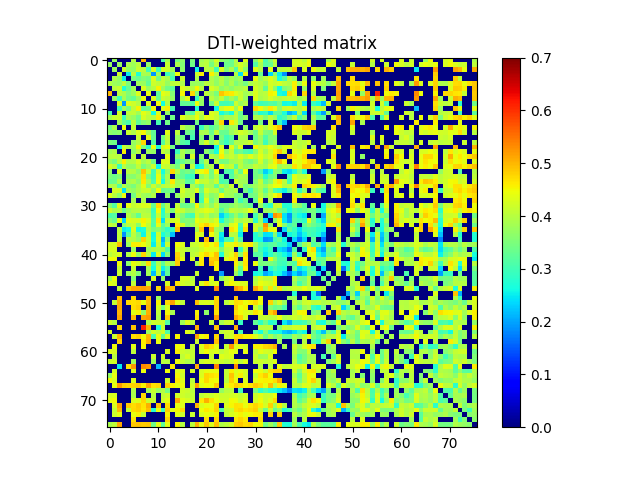

The data file committed next to this chart (first rows):
0.000000000000000000e+00, 3.735412534206872803e-01, 0.000000000000000000e+00, 0.000000000000000000e+00, 0.000000000000000000e+00, 3.988779446128777884e-01, 0.000000000000000000e+00, 4.968736513575283120e-01, 0.000000000000000000e+00, 0.000000000000000000e+00, 0.000000000000000000e+00, 3.072491586208344061e-01, 3.877108872243757998e-01, 0.000000000000000000e+00, 3.469975594263303154e-01, 3.653243118900922903e-01, 0.000000000000000000e+00, 3.495374821296606260e-01, 0.000000000000000000e+00, 3.844431484827867118e-01, 4.009429851771830200e-01, 3.693992211660558911e-01, 4.249981132920440108e-01, 3.679890065641118757e-01
3.735412534206872803e-01, 0.000000000000000000e+00, 3.752042023979174079e-01, 0.000000000000000000e+00, 3.925366334420324899e-01, 3.786748631079103755e-01, 4.028100708074339731e-01, 0.000000000000000000e+00, 3.743026775961991182e-01, 0.000000000000000000e+00, 0.000000000000000000e+00, 0.000000000000000000e+00, 4.135987376636452995e-01, 0.000000000000000000e+00, 3.913770658528237800e-01, 3.579447769739387830e-01, 0.000000000000000000e+00, 3.394350154775833128e-01, 0.000000000000000000e+00, 3.950532672172574200e-01, 4.044255220058097233e-01, 3.468289144463982954e-01, 4.027458659226231252e-01, 0.000000000000000000e+00
0.000000000000000000e+00, 3.752042023979174079e-01, 0.000000000000000000e+00, 4.196057329885430898e-01, 3.738315170802878895e-01, 3.715950652615567784e-01, 4.137684342751873912e-01, 4.046854132185283004e-01, 2.988667881665558190e-01, 4.274495998567078847e-01, 2.997431007521533242e-01, 4.252835736733784899e-01, 4.202636375985738248e-01, 3.792074102244684108e-01, 0.000000000000000000e+00, 3.655940965195557113e-01, 0.000000000000000000e+00, 0.000000000000000000e+00, 2.593139511828326804e-01, 0.000000000000000000e+00, 4.010483262235066126e-01, 4.001737997292530991e-01, 2.956683716680674756e-01, 4.318685085043770244e-01
0.000000000000000000e+00, 0.000000000000000000e+00, 4.196057329885430898e-01, 0.000000000000000000e+00, 2.521598785409183141e-01, 4.031427020895976820e-01, 2.729315895867430730e-01, 3.904743104383903152e-01, 3.882534719302682125e-01, 1.934428364038467130e-01, 3.855300008990268923e-01, 0.000000000000000000e+00, 2.959584395945534241e-01, 3.313521454485499063e-01, 4.477426807534364839e-01, 0.000000000000000000e+00, 0.000000000000000000e+00, 0.000000000000000000e+00, 4.180516484436497260e-01, 4.571673452832715201e-01, 0.000000000000000000e+00, 4.593660515100991826e-01, 4.012201440183491008e-01, 0.000000000000000000e+00
0.000000000000000000e+00, 3.925366334420324899e-01, 3.738315170802878895e-01, 2.521598785409183141e-01, 0.000000000000000000e+00, 3.497318578279002832e-01, 3.328963953258067821e-01, 3.548691386179199103e-01, 3.441213316706657754e-01, 4.299987197801981020e-01, 3.457256896460996209e-01, 4.086750887357928907e-01, 3.862083919363890061e-01, 3.089533683134241260e-01, 0.000000000000000000e+00, 4.151754805227498846e-01, 0.000000000000000000e+00, 0.000000000000000000e+00, 3.916555475346105153e-01, 0.000000000000000000e+00, 0.000000000000000000e+00, 3.963899710250198272e-01, 3.708749564455242065e-01, 3.998049515735109805e-01
3.988779446128777884e-01, 3.786748631079103755e-01, 3.715950652615567784e-01, 4.031427020895976820e-01, 3.497318578279002832e-01, 0.000000000000000000e+00, 3.824760093302322916e-01, 3.758405684592087126e-01, 3.292429333719539275e-01, 4.186884499145295813e-01, 4.054954951245702266e-01, 4.080285294090539860e-01, 3.723968982382209192e-01, 4.028211691132175809e-01, 4.123413726586597217e-01, 3.918738816730839014e-01, 0.000000000000000000e+00, 3.721214334133113866e-01, 3.780586481012002120e-01, 3.664421166059099733e-01, 4.044853142289515091e-01, 3.978350126136612763e-01, 3.683413151652124018e-01, 3.978201627054935852e-01
0.000000000000000000e+00, 4.028100708074339731e-01, 4.137684342751873912e-01, 2.729315895867430730e-01, 3.328963953258067821e-01, 3.824760093302322916e-01, 0.000000000000000000e+00, 4.307333678016201928e-01, 3.773131000364798870e-01, 3.988650028635001843e-01, 4.559408004356063082e-01, 3.789837479079368743e-01, 3.412816071411389762e-01, 3.269395827759346007e-01, 0.000000000000000000e+00, 4.302943031190389900e-01, 4.137075962670409002e-01, 3.972131762363690921e-01, 4.514214044809590209e-01, 4.004263143515117140e-01, 0.000000000000000000e+00, 4.281587135232490238e-01, 4.078989684085341239e-01, 3.657384099720891735e-01
4.968736513575283120e-01, 0.000000000000000000e+00, 4.046854132185283004e-01, 3.904743104383903152e-01, 3.548691386179199103e-01, 3.758405684592087126e-01, 4.307333678016201928e-01, 0.000000000000000000e+00, 4.456529791644668892e-01, 0.000000000000000000e+00, 3.306831871759423058e-01, 4.394643215660262170e-01, 4.264042278049722245e-01, 3.564187717766161834e-01, 0.000000000000000000e+00, 4.530416597986821059e-01, 0.000000000000000000e+00, 4.748230495728646972e-01, 3.564064380056696235e-01, 0.000000000000000000e+00, 4.066144635604763136e-01, 3.834345232310327201e-01, 3.497908366957436233e-01, 4.912080477773702047e-01
0.000000000000000000e+00, 3.743026775961991182e-01, 2.988667881665558190e-01, 3.882534719302682125e-01, 3.441213316706657754e-01, 3.292429333719539275e-01, 3.773131000364798870e-01, 4.456529791644668892e-01, 0.000000000000000000e+00, 4.345414230308254910e-01, 3.374143093546254080e-01, 4.148087836164344178e-01, 4.041010041409976994e-01, 3.711900429965174775e-01, 0.000000000000000000e+00, 3.869919048704156816e-01, 4.368693042029743734e-01, 0.000000000000000000e+00, 2.851816120506794894e-01, 3.778891742151164190e-01, 0.000000000000000000e+00, 4.025916077356743727e-01, 3.770825611473823114e-01, 4.118500476208827865e-01
0.000000000000000000e+00, 0.000000000000000000e+00, 4.274495998567078847e-01, 1.934428364038467130e-01, 4.299987197801981020e-01, 4.186884499145295813e-01, 3.988650028635001843e-01, 0.000000000000000000e+00, 4.345414230308254910e-01, 0.000000000000000000e+00, 4.509551936669434213e-01, 2.642557046019243794e-01, 3.979506160695033823e-01, 0.000000000000000000e+00, 0.000000000000000000e+00, 3.303358910779168878e-01, 3.308077685774595822e-01, 3.150180055308621219e-01, 4.456091978375658069e-01, 3.693752113663675840e-01, 0.000000000000000000e+00, 3.440770630480272096e-01, 4.134301468861305007e-01, 3.010586066863338850e-01
0.000000000000000000e+00, 0.000000000000000000e+00, 2.997431007521533242e-01, 3.855300008990268923e-01, 3.457256896460996209e-01, 4.054954951245702266e-01, 4.559408004356063082e-01, 3.306831871759423058e-01, 3.374143093546254080e-01, 4.509551936669434213e-01, 0.000000000000000000e+00, 4.331911532299418943e-01, 4.567845066611184168e-01, 3.041820317460495193e-01, 0.000000000000000000e+00, 0.000000000000000000e+00, 0.000000000000000000e+00, 0.000000000000000000e+00, 2.708266705010055064e-01, 0.000000000000000000e+00, 0.000000000000000000e+00, 0.000000000000000000e+00, 2.582476155177622079e-01, 4.209572213877806890e-01
3.072491586208344061e-01, 0.000000000000000000e+00, 4.252835736733784899e-01, 0.000000000000000000e+00, 4.086750887357928907e-01, 4.080285294090539860e-01, 3.789837479079368743e-01, 4.394643215660262170e-01, 4.148087836164344178e-01, 2.642557046019243794e-01, 4.331911532299418943e-01, 0.000000000000000000e+00, 3.694461689436828178e-01, 0.000000000000000000e+00, 0.000000000000000000e+00, 0.000000000000000000e+00, 3.423700739109775126e-01, 3.217770006829639984e-01, 4.291549061078738792e-01, 4.079871177673339844e-01, 0.000000000000000000e+00, 4.293133758580793269e-01, 4.181228336961135272e-01, 2.649616135972144848e-01
3.877108872243757998e-01, 4.135987376636452995e-01, 4.202636375985738248e-01, 2.959584395945534241e-01, 3.862083919363890061e-01, 3.723968982382209192e-01, 3.412816071411389762e-01, 4.264042278049722245e-01, 4.041010041409976994e-01, 3.979506160695033823e-01, 4.567845066611184168e-01, 3.694461689436828178e-01, 0.000000000000000000e+00, 3.405266615318935930e-01, 0.000000000000000000e+00, 4.369822557403162944e-01, 4.128655478916999910e-01, 4.041546705370253068e-01, 4.457803478974227129e-01, 3.936863711521579878e-01, 4.417069914441600909e-01, 4.304315786653171161e-01, 4.112163358807836011e-01, 3.651748857418383731e-01
0.000000000000000000e+00, 0.000000000000000000e+00, 3.792074102244684108e-01, 3.313521454485499063e-01, 3.089533683134241260e-01, 4.028211691132175809e-01, 3.269395827759346007e-01, 3.564187717766161834e-01, 3.711900429965174775e-01, 0.000000000000000000e+00, 3.041820317460495193e-01, 0.000000000000000000e+00, 3.405266615318935930e-01, 0.000000000000000000e+00, 0.000000000000000000e+00, 0.000000000000000000e+00, 0.000000000000000000e+00, 0.000000000000000000e+00, 3.442698327292810778e-01, 0.000000000000000000e+00, 0.000000000000000000e+00, 0.000000000000000000e+00, 3.738748765800558038e-01, 4.766586230506795752e-01
3.469975594263303154e-01, 3.913770658528237800e-01, 0.000000000000000000e+00, 4.477426807534364839e-01, 0.000000000000000000e+00, 4.123413726586597217e-01, 0.000000000000000000e+00, 0.000000000000000000e+00, 0.000000000000000000e+00, 0.000000000000000000e+00, 0.000000000000000000e+00, 0.000000000000000000e+00, 0.000000000000000000e+00, 0.000000000000000000e+00, 0.000000000000000000e+00, 4.050546085311406141e-01, 3.730191570882542274e-01, 3.715280892966065784e-01, 0.000000000000000000e+00, 2.952413598702119946e-01, 3.586111951539808773e-01, 3.193817162635684270e-01, 3.442202323201781211e-01, 3.972764141124798254e-01
3.653243118900922903e-01, 3.579447769739387830e-01, 3.655940965195557113e-01, 0.000000000000000000e+00, 4.151754805227498846e-01, 3.918738816730839014e-01, 4.302943031190389900e-01, 4.530416597986821059e-01, 3.869919048704156816e-01, 3.303358910779168878e-01, 0.000000000000000000e+00, 0.000000000000000000e+00, 4.369822557403162944e-01, 0.000000000000000000e+00, 4.050546085311406141e-01, 0.000000000000000000e+00, 3.413013507405486813e-01, 3.190829908890250866e-01, 0.000000000000000000e+00, 3.900988769948680046e-01, 3.900432245541016196e-01, 3.357814970912754160e-01, 4.087059148549829213e-01, 3.344170862472594097e-01
0.000000000000000000e+00, 0.000000000000000000e+00, 0.000000000000000000e+00, 0.000000000000000000e+00, 0.000000000000000000e+00, 0.000000000000000000e+00, 4.137075962670409002e-01, 0.000000000000000000e+00, 4.368693042029743734e-01, 3.308077685774595822e-01, 0.000000000000000000e+00, 3.423700739109775126e-01, 4.128655478916999910e-01, 0.000000000000000000e+00, 3.730191570882542274e-01, 3.413013507405486813e-01, 0.000000000000000000e+00, 3.035464583127697735e-01, 0.000000000000000000e+00, 3.600942829159214931e-01, 0.000000000000000000e+00, 3.581824424549857055e-01, 0.000000000000000000e+00, 3.490370030822945169e-01
3.495374821296606260e-01, 3.394350154775833128e-01, 0.000000000000000000e+00, 0.000000000000000000e+00, 0.000000000000000000e+00, 3.721214334133113866e-01, 3.972131762363690921e-01, 4.748230495728646972e-01, 0.000000000000000000e+00, 3.150180055308621219e-01, 0.000000000000000000e+00, 3.217770006829639984e-01, 4.041546705370253068e-01, 0.000000000000000000e+00, 3.715280892966065784e-01, 3.190829908890250866e-01, 3.035464583127697735e-01, 0.000000000000000000e+00, 0.000000000000000000e+00, 3.798539088350305071e-01, 4.245958536184489818e-01, 3.655113605270707833e-01, 4.093621296137157084e-01, 3.282135673262279174e-01
0.000000000000000000e+00, 0.000000000000000000e+00, 2.593139511828326804e-01, 4.180516484436497260e-01, 3.916555475346105153e-01, 3.780586481012002120e-01, 4.514214044809590209e-01, 3.564064380056696235e-01, 2.851816120506794894e-01, 4.456091978375658069e-01, 2.708266705010055064e-01, 4.291549061078738792e-01, 4.457803478974227129e-01, 3.442698327292810778e-01, 0.000000000000000000e+00, 0.000000000000000000e+00, 0.000000000000000000e+00, 0.000000000000000000e+00, 0.000000000000000000e+00, 0.000000000000000000e+00, 0.000000000000000000e+00, 0.000000000000000000e+00, 2.593592958187426190e-01, 4.240849156937470110e-01
3.844431484827867118e-01, 3.950532672172574200e-01, 0.000000000000000000e+00, 4.571673452832715201e-01, 0.000000000000000000e+00, 3.664421166059099733e-01, 4.004263143515117140e-01, 0.000000000000000000e+00, 3.778891742151164190e-01, 3.693752113663675840e-01, 0.000000000000000000e+00, 4.079871177673339844e-01, 3.936863711521579878e-01, 0.000000000000000000e+00, 2.952413598702119946e-01, 3.900988769948680046e-01, 3.600942829159214931e-01, 3.798539088350305071e-01, 0.000000000000000000e+00, 0.000000000000000000e+00, 3.649188242419104111e-01, 3.273426255930437234e-01, 2.678276275025189834e-01, 4.437524234931664036e-01
4.009429851771830200e-01, 4.044255220058097233e-01, 4.010483262235066126e-01, 0.000000000000000000e+00, 0.000000000000000000e+00, 4.044853142289515091e-01, 0.000000000000000000e+00, 4.066144635604763136e-01, 0.000000000000000000e+00, 0.000000000000000000e+00, 0.000000000000000000e+00, 0.000000000000000000e+00, 4.417069914441600909e-01, 0.000000000000000000e+00, 3.586111951539808773e-01, 3.900432245541016196e-01, 0.000000000000000000e+00, 4.245958536184489818e-01, 0.000000000000000000e+00, 3.649188242419104111e-01, 0.000000000000000000e+00, 3.979157594426966926e-01, 3.786660751565431027e-01, 4.597736964162487117e-01
3.693992211660558911e-01, 3.468289144463982954e-01, 4.001737997292530991e-01, 4.593660515100991826e-01, 3.963899710250198272e-01, 3.978350126136612763e-01, 4.281587135232490238e-01, 3.834345232310327201e-01, 4.025916077356743727e-01, 3.440770630480272096e-01, 0.000000000000000000e+00, 4.293133758580793269e-01, 4.304315786653171161e-01, 0.000000000000000000e+00, 3.193817162635684270e-01, 3.357814970912754160e-01, 3.581824424549857055e-01, 3.655113605270707833e-01, 0.000000000000000000e+00, 3.273426255930437234e-01, 3.979157594426966926e-01, 0.000000000000000000e+00, 3.976574260372097158e-01, 3.419765344244953820e-01
4.249981132920440108e-01, 4.027458659226231252e-01, 2.956683716680674756e-01, 4.012201440183491008e-01, 3.708749564455242065e-01, 3.683413151652124018e-01, 4.078989684085341239e-01, 3.497908366957436233e-01, 3.770825611473823114e-01, 4.134301468861305007e-01, 2.582476155177622079e-01, 4.181228336961135272e-01, 4.112163358807836011e-01, 3.738748765800558038e-01, 3.442202323201781211e-01, 4.087059148549829213e-01, 0.000000000000000000e+00, 4.093621296137157084e-01, 2.593592958187426190e-01, 2.678276275025189834e-01, 3.786660751565431027e-01, 3.976574260372097158e-01, 0.000000000000000000e+00, 4.465593726880642267e-01
3.679890065641118757e-01, 0.000000000000000000e+00, 4.318685085043770244e-01, 0.000000000000000000e+00, 3.998049515735109805e-01, 3.978201627054935852e-01, 3.657384099720891735e-01, 4.912080477773702047e-01, 4.118500476208827865e-01, 3.010586066863338850e-01, 4.209572213877806890e-01, 2.649616135972144848e-01, 3.651748857418383731e-01, 4.766586230506795752e-01, 3.972764141124798254e-01, 3.344170862472594097e-01, 3.490370030822945169e-01, 3.282135673262279174e-01, 4.240849156937470110e-01, 4.437524234931664036e-01, 4.597736964162487117e-01, 3.419765344244953820e-01, 4.465593726880642267e-01, 0.000000000000000000e+00
3.510617942596074847e-01, 3.374676018586796888e-01, 3.540359240578004885e-01, 0.000000000000000000e+00, 3.653871336815204818e-01, 3.588783009531181789e-01, 3.829364458706033814e-01, 4.677216700245421244e-01, 3.551167757807601189e-01, 3.011129540887799161e-01, 4.418878193100865270e-01, 3.023208145798900737e-01, 3.899372458415393261e-01, 0.000000000000000000e+00, 3.521325067330188241e-01, 3.318534342014411997e-01, 2.986830300910165992e-01, 2.948779509487761130e-01, 0.000000000000000000e+00, 3.706884436497802082e-01, 4.016314481878371923e-01, 3.497851401660574955e-01, 4.007394380625364794e-01, 3.118060151185528817e-01
3.315596036046207784e-01, 3.375140623883078894e-01, 3.912350304592984163e-01, 0.000000000000000000e+00, 3.858480051853205861e-01, 3.942304837577467191e-01, 3.654043962025583792e-01, 4.646158778857765181e-01, 3.862117397351080839e-01, 3.098845157766538239e-01, 4.439167839305260266e-01, 2.641451668138727893e-01, 3.903785305793012750e-01, 4.647860617778259984e-01, 3.808633897230536136e-01, 3.765963069910341909e-01, 3.209399003434186826e-01, 3.384666043160882154e-01, 4.380292018892623096e-01, 4.118154963826807791e-01, 4.143131867156618076e-01, 3.837863853101842193e-01, 4.152211157225441096e-01, 3.043808178348271221e-01
3.974358482002495196e-01, 3.923976804049598144e-01, 3.147539172113690276e-01, 3.967738933841555848e-01, 3.652592979957071107e-01, 3.472811875506319201e-01, 3.880152993418771179e-01, 4.341781147114858741e-01, 3.555334174338675157e-01, 4.182144933047797775e-01, 3.782628553200789168e-01, 3.998200698259344876e-01, 4.061200057980400846e-01, 4.204121143223010781e-01, 3.849120494689597938e-01, 4.016606774742554897e-01, 0.000000000000000000e+00, 3.938368489411792073e-01, 3.634317013985667866e-01, 3.230097615059713267e-01, 3.911684751191040754e-01, 3.905480648921895726e-01, 3.237625860784000276e-01, 3.987049541100715078e-01
0.000000000000000000e+00, 4.241906704235290926e-01, 4.229100657469361813e-01, 2.459982793883860042e-01, 3.851939201457175166e-01, 3.692229108971010754e-01, 3.902817654385870028e-01, 4.153965439396055115e-01, 4.183483484115531059e-01, 3.754921330012617187e-01, 4.480907234554670771e-01, 3.314430278955027842e-01, 3.406568665503513227e-01, 3.398483839976352838e-01, 0.000000000000000000e+00, 4.245859371134441118e-01, 3.940387394886242234e-01, 3.967649517756015043e-01, 4.365259146628305831e-01, 3.395914314237837850e-01, 4.268517244123168908e-01, 3.998501509077891924e-01, 4.040684602336804265e-01, 3.313535693393820925e-01
4.337096353403294136e-01, 4.000863553996830135e-01, 3.684871129031552783e-01, 4.440788030624390204e-01, 0.000000000000000000e+00, 3.421220827917034746e-01, 4.030546405005163146e-01, 3.818170715325405196e-01, 3.738006022272156725e-01, 3.956254900659608165e-01, 0.000000000000000000e+00, 0.000000000000000000e+00, 3.687100427149329063e-01, 0.000000000000000000e+00, 3.707912095015368226e-01, 4.111132581725667756e-01, 3.897659067031332136e-01, 4.029406937587928783e-01, 0.000000000000000000e+00, 3.132818239272676109e-01, 4.022837353180879760e-01, 3.586330779980758110e-01, 3.736502458570445939e-01, 4.482285949569992933e-01
0.000000000000000000e+00, 0.000000000000000000e+00, 0.000000000000000000e+00, 0.000000000000000000e+00, 0.000000000000000000e+00, 3.871443129887042200e-01, 0.000000000000000000e+00, 3.921620072256545853e-01, 0.000000000000000000e+00, 0.000000000000000000e+00, 0.000000000000000000e+00, 0.000000000000000000e+00, 0.000000000000000000e+00, 0.000000000000000000e+00, 0.000000000000000000e+00, 3.846454885094638954e-01, 0.000000000000000000e+00, 4.205540611951391061e-01, 0.000000000000000000e+00, 3.034511315384598173e-01, 4.354975218422569849e-01, 3.394144833073903245e-01, 3.823306376366668036e-01, 0.000000000000000000e+00
3.585779841708321980e-01, 3.154562325022973734e-01, 4.367556787926222817e-01, 0.000000000000000000e+00, 4.415461702665531840e-01, 4.124293674428811118e-01, 4.222997933738864007e-01, 4.297666750571402794e-01, 4.308760578097137750e-01, 3.325200588297220206e-01, 4.741070869050745817e-01, 3.334096851823947216e-01, 3.956895377446957851e-01, 0.000000000000000000e+00, 4.085161482713570158e-01, 3.371227450366932055e-01, 3.388357743782405840e-01, 3.504655740683607079e-01, 4.526731561980686935e-01, 3.629280534188408236e-01, 4.036650991641493880e-01, 3.682827317642994869e-01, 4.111491754645246188e-01, 3.437266075623052197e-01
4.189096524616741091e-01, 3.899619864477484876e-01, 3.974265600987371139e-01, 3.360062480034551879e-01, 3.774197945340621030e-01, 3.982208774454508160e-01, 4.012205975740127939e-01, 3.990693963994916271e-01, 3.902019439424834202e-01, 2.965388560671647911e-01, 4.485624503488496173e-01, 2.739067763087105201e-01, 3.991236983205880828e-01, 3.522657965407006153e-01, 4.254223390489663137e-01, 4.121977059209773198e-01, 3.788740999811918142e-01, 3.780043389616237759e-01, 4.142305228452208277e-01, 4.243730595292680152e-01, 4.384536538978540121e-01, 4.258477362195269844e-01, 3.985175341615839195e-01, 3.131727646816028221e-01
3.089521884009471253e-01, 3.186112979208077789e-01, 0.000000000000000000e+00, 0.000000000000000000e+00, 4.005491210730933171e-01, 3.743078157489163060e-01, 3.266533412694401783e-01, 4.028963054173388958e-01, 4.016522117049349250e-01, 3.042755797762726200e-01, 4.132498441203276140e-01, 2.897604538282619879e-01, 3.574608691000998872e-01, 0.000000000000000000e+00, 3.939059936221512848e-01, 3.557124681872094740e-01, 3.124391420840779143e-01, 2.973132600288355132e-01, 4.142899927934456938e-01, 3.805529577474056069e-01, 4.049491505947522274e-01, 3.689017327228039100e-01, 3.826577099047990815e-01, 2.305660054521491975e-01
3.565203796369467160e-01, 3.316526733352043732e-01, 4.393819074719382267e-01, 2.369739537674170060e-01, 4.341765101366185098e-01, 4.264814231880096895e-01, 4.245827223717675847e-01, 4.550116898923898812e-01, 4.291155042541270892e-01, 3.179990668683280730e-01, 4.633533244449459798e-01, 2.424618065956631874e-01, 4.054964833592606954e-01, 4.201362387431640255e-01, 4.326707064698481209e-01, 3.477822136807326991e-01, 3.595935244430347177e-01, 3.565481041146011942e-01, 4.446549541649543746e-01, 4.214093970966946157e-01, 4.276701612862967017e-01, 4.062632565913116833e-01, 4.316643209642854195e-01, 2.653511723764949148e-01
4.139979011400056197e-01, 3.966590872472752216e-01, 0.000000000000000000e+00, 3.618828946771222022e-01, 4.034694057840000903e-01, 4.145072435094209196e-01, 3.613992333412169855e-01, 4.463090721024863816e-01, 4.101048858476065151e-01, 3.138765398823825103e-01, 4.396166569477643060e-01, 3.207187099501109251e-01, 3.781693023781048102e-01, 0.000000000000000000e+00, 4.634203685298233233e-01, 4.262149636442447154e-01, 3.596222909011619895e-01, 3.749330703323249248e-01, 4.226389786556921102e-01, 4.615027861324934033e-01, 4.800884467947885148e-01, 4.560110265924350870e-01, 4.411831246060621270e-01, 3.652911222123385038e-01
0.000000000000000000e+00, 0.000000000000000000e+00, 3.993294325804205847e-01, 2.531726132170435961e-01, 2.648552447330743131e-01, 4.287361874028133846e-01, 2.600548232248718894e-01, 2.700254676987995928e-01, 3.952235522394790257e-01, 3.491679825847310847e-01, 3.636775081736354220e-01, 3.233242714631892056e-01, 2.870528344097494911e-01, 2.922055974190589933e-01, 4.960865748943255049e-01, 0.000000000000000000e+00, 0.000000000000000000e+00, 0.000000000000000000e+00, 3.914599921591275233e-01, 4.876877860857786184e-01, 0.000000000000000000e+00, 4.972492175516263768e-01, 3.785588199283179134e-01, 3.507259127331471271e-01
0.000000000000000000e+00, 0.000000000000000000e+00, 4.064979777781893011e-01, 1.869777787574888883e-01, 3.131183663486963864e-01, 4.061939407734265206e-01, 3.548875879247235798e-01, 2.571690906552102085e-01, 4.097201709340627107e-01, 2.604934819506313226e-01, 4.194991876534868158e-01, 2.689875317828349099e-01, 3.065788210762852017e-01, 2.193043651425503060e-01, 0.000000000000000000e+00, 0.000000000000000000e+00, 0.000000000000000000e+00, 0.000000000000000000e+00, 4.321566312017500744e-01, 4.255046964408031873e-01, 0.000000000000000000e+00, 4.503665241564426269e-01, 3.985651904595711170e-01, 2.523494006868410855e-01
0.000000000000000000e+00, 0.000000000000000000e+00, 4.088688634480748263e-01, 0.000000000000000000e+00, 4.023744643484257200e-01, 3.960416502608745115e-01, 3.718356609989886818e-01, 4.779469157727934125e-01, 4.156348069027909209e-01, 2.668746359649644129e-01, 4.290443287555265051e-01, 2.117545644292506135e-01, 3.592759722132843891e-01, 0.000000000000000000e+00, 0.000000000000000000e+00, 0.000000000000000000e+00, 0.000000000000000000e+00, 0.000000000000000000e+00, 4.363103356775939190e-01, 0.000000000000000000e+00, 4.927248314899627113e-01, 0.000000000000000000e+00, 3.878089274778107054e-01, 2.363529480319906950e-01
4.226454875188013216e-01, 4.256404392909444723e-01, 4.913710644323924792e-01, 0.000000000000000000e+00, 3.766730792122782723e-01, 4.571903038613214232e-01, 4.597238362109163923e-01, 4.455231558455565177e-01, 4.163138278836313044e-01, 2.542882129664965074e-01, 4.106320371540888026e-01, 2.383263913727909911e-01, 4.152264611658680882e-01, 0.000000000000000000e+00, 4.505872372005249038e-01, 4.317888007949718943e-01, 0.000000000000000000e+00, 4.151518480599292737e-01, 4.170678568176617862e-01, 4.334443952445262149e-01, 4.636361680684947251e-01, 4.402371382285725776e-01, 4.690066337932318197e-01, 2.751541111300929154e-01
4.262797644104575068e-01, 4.271259577791375883e-01, 0.000000000000000000e+00, 0.000000000000000000e+00, 0.000000000000000000e+00, 3.752279491054850147e-01, 0.000000000000000000e+00, 0.000000000000000000e+00, 3.789626200243166876e-01, 3.883082597003051917e-01, 3.971001302514858833e-01, 3.823675530773976150e-01, 3.127175675798273824e-01, 0.000000000000000000e+00, 4.329934548393140070e-01, 4.160554683395579767e-01, 3.947860323919620829e-01, 4.005830985597171878e-01, 3.996350910863558092e-01, 4.186945073364192194e-01, 4.400022223150442113e-01, 4.341817943265087743e-01, 4.345205958195734741e-01, 3.493208700957465274e-01
4.031731922184680905e-01, 4.203369966647543809e-01, 4.298902209842520028e-01, 0.000000000000000000e+00, 3.957252382844336780e-01, 4.430585138261151079e-01, 3.735874007149493914e-01, 4.760121800213529819e-01, 4.016769021113659743e-01, 2.494217458288235933e-01, 4.281149009094403213e-01, 2.416495220375209085e-01, 3.564886668252862933e-01, 0.000000000000000000e+00, 4.791506439352549163e-01, 4.165791683446177229e-01, 0.000000000000000000e+00, 4.058301317384909179e-01, 4.161383388241973180e-01, 4.514260282513695155e-01, 4.733609584140098248e-01, 4.549812278533342247e-01, 4.913818032600897889e-01, 2.729239529753876847e-01
4.470132621675552143e-01, 4.490720974390409737e-01, 0.000000000000000000e+00, 0.000000000000000000e+00, 0.000000000000000000e+00, 0.000000000000000000e+00, 0.000000000000000000e+00, 0.000000000000000000e+00, 0.000000000000000000e+00, 0.000000000000000000e+00, 0.000000000000000000e+00, 0.000000000000000000e+00, 0.000000000000000000e+00, 0.000000000000000000e+00, 4.862060623628836065e-01, 4.404878397344463847e-01, 0.000000000000000000e+00, 4.321545078640968152e-01, 0.000000000000000000e+00, 4.595358596824454245e-01, 0.000000000000000000e+00, 4.827820913837055916e-01, 4.842238394034398818e-01, 0.000000000000000000e+00
0.000000000000000000e+00, 0.000000000000000000e+00, 4.466606371311875878e-01, 0.000000000000000000e+00, 3.650035568593962831e-01, 4.440552470753106884e-01, 4.280871193284208065e-01, 3.936785174591800884e-01, 4.734906233430182243e-01, 2.945203428468424756e-01, 3.918334077665118209e-01, 3.227071936838146748e-01, 3.920032102492798098e-01, 3.779449921633193932e-01, 4.834812806966228838e-01, 0.000000000000000000e+00, 0.000000000000000000e+00, 0.000000000000000000e+00, 3.856246831717484724e-01, 4.633329261688176048e-01, 0.000000000000000000e+00, 4.949059658412457985e-01, 4.568294748395034799e-01, 0.000000000000000000e+00
0.000000000000000000e+00, 0.000000000000000000e+00, 4.123654954878823164e-01, 0.000000000000000000e+00, 0.000000000000000000e+00, 4.127599471384176821e-01, 0.000000000000000000e+00, 0.000000000000000000e+00, 3.858517212065705748e-01, 2.649308718164459231e-01, 4.108379580899986228e-01, 2.561361678907146944e-01, 3.203126560179980209e-01, 0.000000000000000000e+00, 0.000000000000000000e+00, 0.000000000000000000e+00, 0.000000000000000000e+00, 0.000000000000000000e+00, 0.000000000000000000e+00, 0.000000000000000000e+00, 0.000000000000000000e+00, 0.000000000000000000e+00, 4.572613147108561815e-01, 0.000000000000000000e+00
0.000000000000000000e+00, 0.000000000000000000e+00, 4.130699932575225830e-01, 0.000000000000000000e+00, 3.794127311076224141e-01, 3.987635507847711036e-01, 3.545030396698721775e-01, 0.000000000000000000e+00, 3.838220293205458766e-01, 2.183539662763125944e-01, 4.030186328898786030e-01, 1.970449655385645982e-01, 3.270644006744701238e-01, 0.000000000000000000e+00, 0.000000000000000000e+00, 0.000000000000000000e+00, 0.000000000000000000e+00, 0.000000000000000000e+00, 4.140888203331026807e-01, 0.000000000000000000e+00, 0.000000000000000000e+00, 0.000000000000000000e+00, 0.000000000000000000e+00, 1.945128779679226871e-01
3.832468741455634098e-01, 4.459186779671613921e-01, 0.000000000000000000e+00, 0.000000000000000000e+00, 0.000000000000000000e+00, 3.562941695799641262e-01, 0.000000000000000000e+00, 0.000000000000000000e+00, 0.000000000000000000e+00, 4.271499663675816238e-01, 0.000000000000000000e+00, 3.707765042781829834e-01, 0.000000000000000000e+00, 0.000000000000000000e+00, 0.000000000000000000e+00, 4.249641474165630761e-01, 4.240691363811492920e-01, 3.997170239496242172e-01, 0.000000000000000000e+00, 0.000000000000000000e+00, 0.000000000000000000e+00, 4.326716523898643807e-01, 0.000000000000000000e+00, 3.641307313234760090e-01
4.372240679553668907e-01, 4.249573920662368942e-01, 0.000000000000000000e+00, 0.000000000000000000e+00, 0.000000000000000000e+00, 4.099457201417123775e-01, 0.000000000000000000e+00, 0.000000000000000000e+00, 4.078424910428301020e-01, 0.000000000000000000e+00, 0.000000000000000000e+00, 0.000000000000000000e+00, 4.289050871849902080e-01, 0.000000000000000000e+00, 4.655460917240848984e-01, 4.233773882217679030e-01, 4.141422132032895886e-01, 4.117327200613873917e-01, 0.000000000000000000e+00, 4.249816135829532771e-01, 4.650920147335056987e-01, 4.226988544537155224e-01, 4.348679161813032157e-01, 0.000000000000000000e+00
0.000000000000000000e+00, 0.000000000000000000e+00, 4.125336694224526757e-01, 0.000000000000000000e+00, 4.945506030684376220e-01, 5.166443157216017434e-01, 5.154675320250410309e-01, 5.200293405489371246e-01, 5.131652780568261019e-01, 0.000000000000000000e+00, 4.751145706858979079e-01, 0.000000000000000000e+00, 5.075121684793665322e-01, 4.958523496582816215e-01, 0.000000000000000000e+00, 0.000000000000000000e+00, 0.000000000000000000e+00, 0.000000000000000000e+00, 4.329359927318393031e-01, 0.000000000000000000e+00, 0.000000000000000000e+00, 0.000000000000000000e+00, 5.329524058378452001e-01, 0.000000000000000000e+00
0.000000000000000000e+00, 0.000000000000000000e+00, 0.000000000000000000e+00, 0.000000000000000000e+00, 0.000000000000000000e+00, 0.000000000000000000e+00, 0.000000000000000000e+00, 0.000000000000000000e+00, 0.000000000000000000e+00, 0.000000000000000000e+00, 0.000000000000000000e+00, 0.000000000000000000e+00, 0.000000000000000000e+00, 0.000000000000000000e+00, 0.000000000000000000e+00, 0.000000000000000000e+00, 0.000000000000000000e+00, 0.000000000000000000e+00, 0.000000000000000000e+00, 0.000000000000000000e+00, 0.000000000000000000e+00, 0.000000000000000000e+00, 0.000000000000000000e+00, 0.000000000000000000e+00
0.000000000000000000e+00, 0.000000000000000000e+00, 4.914654993644778092e-01, 0.000000000000000000e+00, 0.000000000000000000e+00, 4.773724657753117273e-01, 0.000000000000000000e+00, 0.000000000000000000e+00, 4.998959564129862865e-01, 0.000000000000000000e+00, 3.813039679231101098e-01, 0.000000000000000000e+00, 0.000000000000000000e+00, 0.000000000000000000e+00, 0.000000000000000000e+00, 0.000000000000000000e+00, 0.000000000000000000e+00, 0.000000000000000000e+00, 0.000000000000000000e+00, 0.000000000000000000e+00, 0.000000000000000000e+00, 0.000000000000000000e+00, 4.791791503058526192e-01, 0.000000000000000000e+00
0.000000000000000000e+00, 4.118378718022250862e-01, 5.076991724576753739e-01, 0.000000000000000000e+00, 4.732511191890602098e-01, 4.681816863535716022e-01, 4.756955938004591156e-01, 4.429162173620165843e-01, 4.953690232126701787e-01, 0.000000000000000000e+00, 4.565124978806274769e-01, 0.000000000000000000e+00, 4.732620829764768167e-01, 5.157641697928833091e-01, 4.396042401679056133e-01, 4.047932996280050877e-01, 0.000000000000000000e+00, 0.000000000000000000e+00, 4.936995279151619176e-01, 4.259692487642223191e-01, 4.319356523710087270e-01, 4.245613735856190174e-01, 4.791233530831385812e-01, 0.000000000000000000e+00
0.000000000000000000e+00, 0.000000000000000000e+00, 5.110298131853869830e-01, 0.000000000000000000e+00, 0.000000000000000000e+00, 4.719317332965118905e-01, 4.820848053987175086e-01, 0.000000000000000000e+00, 5.029838776150779012e-01, 0.000000000000000000e+00, 4.295472020245311162e-01, 3.485485505708704745e-01, 4.295118991418255816e-01, 0.000000000000000000e+00, 0.000000000000000000e+00, 0.000000000000000000e+00, 0.000000000000000000e+00, 0.000000000000000000e+00, 0.000000000000000000e+00, 0.000000000000000000e+00, 0.000000000000000000e+00, 0.000000000000000000e+00, 4.832484797452515912e-01, 0.000000000000000000e+00
0.000000000000000000e+00, 0.000000000000000000e+00, 5.026936797432036697e-01, 0.000000000000000000e+00, 0.000000000000000000e+00, 4.364740847148899094e-01, 4.547658406666978959e-01, 3.702249683359264965e-01, 5.054326111791678233e-01, 0.000000000000000000e+00, 4.048200544972243020e-01, 0.000000000000000000e+00, 4.534925745492568994e-01, 3.898823999508829186e-01, 0.000000000000000000e+00, 0.000000000000000000e+00, 0.000000000000000000e+00, 0.000000000000000000e+00, 4.554101937929608823e-01, 0.000000000000000000e+00, 3.675507350525786254e-01, 0.000000000000000000e+00, 4.661829919995671978e-01, 0.000000000000000000e+00
0.000000000000000000e+00, 0.000000000000000000e+00, 5.137039709329699333e-01, 0.000000000000000000e+00, 0.000000000000000000e+00, 4.976656141142817846e-01, 0.000000000000000000e+00, 5.116547241706818072e-01, 5.196319497355215145e-01, 0.000000000000000000e+00, 3.927950136189776731e-01, 0.000000000000000000e+00, 4.902217535232156198e-01, 0.000000000000000000e+00, 0.000000000000000000e+00, 0.000000000000000000e+00, 0.000000000000000000e+00, 0.000000000000000000e+00, 4.682142756200572964e-01, 0.000000000000000000e+00, 0.000000000000000000e+00, 0.000000000000000000e+00, 5.201419646618126169e-01, 0.000000000000000000e+00
4.190980621339067125e-01, 3.975943985402813907e-01, 0.000000000000000000e+00, 0.000000000000000000e+00, 0.000000000000000000e+00, 0.000000000000000000e+00, 0.000000000000000000e+00, 0.000000000000000000e+00, 3.893034149448371117e-01, 4.209595408721373833e-01, 4.173757650632268779e-01, 4.170276222803913080e-01, 3.132263939348761128e-01, 0.000000000000000000e+00, 0.000000000000000000e+00, 3.824488055120158769e-01, 4.337754274055345971e-01, 4.044509309493313776e-01, 0.000000000000000000e+00, 0.000000000000000000e+00, 0.000000000000000000e+00, 4.079308423821003116e-01, 0.000000000000000000e+00, 3.878760400049938162e-01
0.000000000000000000e+00, 0.000000000000000000e+00, 4.733720354176519929e-01, 0.000000000000000000e+00, 0.000000000000000000e+00, 4.899384602559723745e-01, 0.000000000000000000e+00, 6.121200919151306152e-01, 5.004827116152356092e-01, 0.000000000000000000e+00, 2.671099418624474087e-01, 4.129615293284327193e-01, 0.000000000000000000e+00, 0.000000000000000000e+00, 0.000000000000000000e+00, 0.000000000000000000e+00, 0.000000000000000000e+00, 0.000000000000000000e+00, 5.035281036191967541e-01, 0.000000000000000000e+00, 0.000000000000000000e+00, 0.000000000000000000e+00, 4.920610481261559199e-01, 0.000000000000000000e+00
4.249649776687349223e-01, 0.000000000000000000e+00, 0.000000000000000000e+00, 0.000000000000000000e+00, 0.000000000000000000e+00, 0.000000000000000000e+00, 0.000000000000000000e+00, 0.000000000000000000e+00, 3.782527731585588193e-01, 4.214216894331166974e-01, 4.049006928699936947e-01, 4.213987134338075258e-01, 3.138649588133131108e-01, 0.000000000000000000e+00, 0.000000000000000000e+00, 0.000000000000000000e+00, 4.367319210903620741e-01, 4.090460576889172750e-01, 0.000000000000000000e+00, 0.000000000000000000e+00, 0.000000000000000000e+00, 0.000000000000000000e+00, 0.000000000000000000e+00, 4.055224182459851168e-01
0.000000000000000000e+00, 4.167170697254939937e-01, 5.051382298138380467e-01, 0.000000000000000000e+00, 0.000000000000000000e+00, 4.715958105223849728e-01, 4.812961088872478865e-01, 4.500403873921131059e-01, 5.009131233560528695e-01, 3.074483347890323848e-01, 4.424337079150533203e-01, 3.287124823791930939e-01, 4.305323499350168226e-01, 0.000000000000000000e+00, 4.559719468376389195e-01, 0.000000000000000000e+00, 0.000000000000000000e+00, 0.000000000000000000e+00, 5.149277636195598307e-01, 4.437157306422607195e-01, 4.574776175391906952e-01, 0.000000000000000000e+00, 4.780120309602827744e-01, 0.000000000000000000e+00
0.000000000000000000e+00, 0.000000000000000000e+00, 4.816609748685999892e-01, 0.000000000000000000e+00, 0.000000000000000000e+00, 0.000000000000000000e+00, 0.000000000000000000e+00, 4.602968394756317139e-01, 5.052623769898939576e-01, 0.000000000000000000e+00, 4.421909773906914087e-01, 0.000000000000000000e+00, 0.000000000000000000e+00, 0.000000000000000000e+00, 0.000000000000000000e+00, 0.000000000000000000e+00, 0.000000000000000000e+00, 0.000000000000000000e+00, 4.134130399035412240e-01, 0.000000000000000000e+00, 0.000000000000000000e+00, 0.000000000000000000e+00, 4.935134796425144077e-01, 0.000000000000000000e+00
0.000000000000000000e+00, 4.505163203546704853e-01, 0.000000000000000000e+00, 0.000000000000000000e+00, 0.000000000000000000e+00, 4.371569302626390763e-01, 0.000000000000000000e+00, 4.525401616397247140e-01, 0.000000000000000000e+00, 0.000000000000000000e+00, 0.000000000000000000e+00, 0.000000000000000000e+00, 0.000000000000000000e+00, 0.000000000000000000e+00, 4.494958210504209073e-01, 4.421155769918957978e-01, 0.000000000000000000e+00, 4.076906141576591147e-01, 0.000000000000000000e+00, 4.329584024983393897e-01, 4.825786647053297851e-01, 4.687915795317972867e-01, 4.400083249389072915e-01, 0.000000000000000000e+00
4.295385616270693263e-01, 4.250435792375257815e-01, 0.000000000000000000e+00, 0.000000000000000000e+00, 0.000000000000000000e+00, 4.055962118188375931e-01, 0.000000000000000000e+00, 0.000000000000000000e+00, 0.000000000000000000e+00, 0.000000000000000000e+00, 0.000000000000000000e+00, 0.000000000000000000e+00, 4.289816833081395164e-01, 0.000000000000000000e+00, 4.568061397830386894e-01, 4.204369578092526094e-01, 4.116805864498455092e-01, 4.107240930952273938e-01, 0.000000000000000000e+00, 4.239361966421493766e-01, 4.492537681856895171e-01, 4.272299211453932100e-01, 4.336454514920672909e-01, 4.056830575674634232e-01
... 15 more rows
